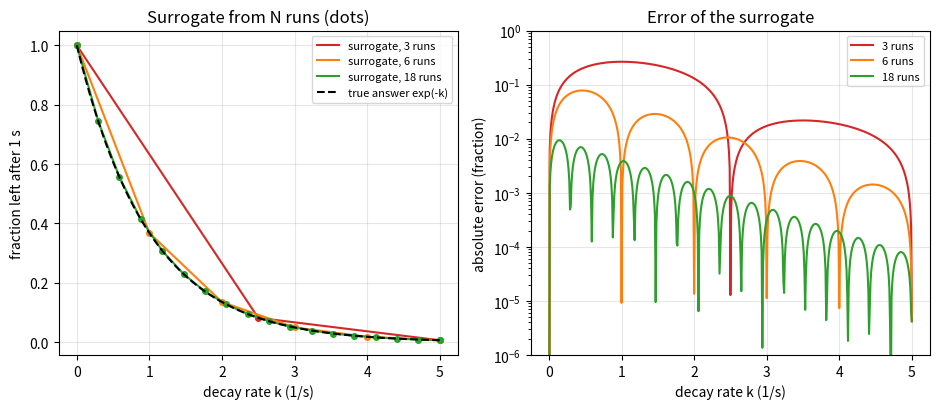
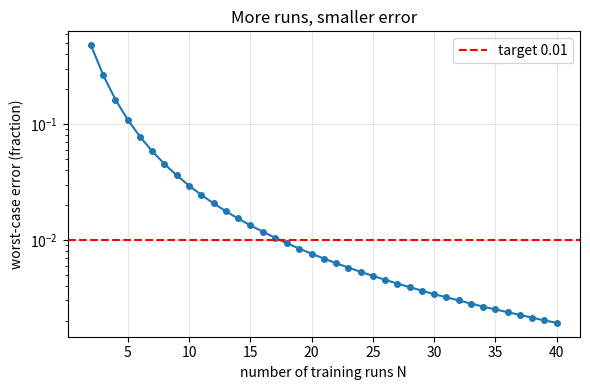

Here is the Python script that generated these plots, in order:
"""Session 1 (Level 1): a slow simulation replaced by a fast stand-in learned from a few runs.

Run:  python start.py 1
"""
# %% [markdown]
# # Session 1: a fast stand-in for a slow simulation
# **A. Real-world problem.** Some simulations are slow: a combustion engineer may need the answer
# for thousands of fuel mixtures, and each run takes minutes. A *surrogate* is a cheap stand-in:
# run the slow simulation for a modest number of well-chosen inputs, then learn the pattern
# "inputs in, answer out" and use the learned pattern for every other input.
#
# **Plan.** (1) a slow simulation with one input, (2) a surrogate learned from N runs, (3) measure
# the error against the true answer, (4) ask how many runs are enough.
#
# **Still a toy.** The "simulation" here is a single decaying substance, so you can see the
# whole picture. Sessions 2 and 3 use a genuinely stiff chemical system.

# %%
import pathlib
import time

import numpy as np

# where figures are saved (works as a script and in Jupyter/Colab)
OUT = (pathlib.Path(__file__).resolve().parent if "__file__" in globals() else pathlib.Path(".")) / "out"

T_END = 1.0                 # the simulation runs for 1 second
K_LO, K_HI = 0.0, 5.0       # input range: decay rate k in 1/s


# %% [markdown]
# ## Step 1: the slow simulation
# A substance decays at rate `k` (units 1/s): `dy/dt = -k y`, starting from `y = 1` (100 percent).
# The simulation takes many tiny steps (explicit Euler: `y <- y - k y dt`). The *input* is `k`; the
# *answer* is the fraction left after 1 second. The exact answer is `exp(-k)`, which lets us judge
# every surrogate.

# %%
def slow_simulation(k, steps=20000):
    """Fraction left after T_END seconds, by many small Euler steps."""
    dt = T_END / steps
    y = 1.0
    for _ in range(steps):
        y = y - k * y * dt
    return y


def exact_answer(k):
    return np.exp(-np.asarray(k, dtype=float) * T_END)


# %% [markdown]
# ## Step 2: the surrogate = connect the dots
# Run the slow simulation for `n` evenly spaced inputs (the *training runs*). The surrogate answers
# any new input by drawing straight lines between neighbouring training runs (`np.interp`). This is
# the simplest "learned" stand-in; Sessions 2 and 3 replace it by fitted formulas and a neural network.

# %%
def training_runs(n):
    k = np.linspace(K_LO, K_HI, n)
    y = np.array([slow_simulation(v) for v in k])
    return k, y


def make_surrogate(n):
    k, y = training_runs(n)
    return lambda q: np.interp(q, k, y)


def max_error(n, n_test=501):
    """Largest absolute error over a fine grid of test inputs (the fraction left is between 0 and 1)."""
    q = np.linspace(K_LO, K_HI, n_test)
    s = make_surrogate(n)
    return float(np.max(np.abs(s(q) - exact_answer(q))))


def runs_needed(target, n_max=200):
    """Smallest number of training runs whose worst-case error is below `target`."""
    for n in range(2, n_max + 1):
        if max_error(n) < target:
            return n
    return None


# %% [markdown]
# ## Step 3: cost and error
# Building the surrogate costs `n` slow runs once. Every later answer costs almost nothing.

# %%
def time_per_call(fn, repeats):
    t0 = time.perf_counter()
    for i in range(repeats):
        fn(0.5 + 4.0 * (i % 7) / 7.0)
    return (time.perf_counter() - t0) / repeats


# %%
if __name__ == "__main__":
    import matplotlib.pyplot as plt

    OUT.mkdir(exist_ok=True)
    q = np.linspace(K_LO, K_HI, 501)
    fig, axes = plt.subplots(1, 2, figsize=(9.5, 4.2))
    for n, col in ((3, "tab:red"), (6, "tab:orange"), (18, "tab:green")):
        k, y = training_runs(n)
        axes[0].plot(q, make_surrogate(n)(q), color=col, label=f"surrogate, {n} runs")
        axes[0].plot(k, y, "o", color=col, ms=4)
        axes[1].semilogy(q, np.abs(make_surrogate(n)(q) - exact_answer(q)) + 1e-12, color=col, label=f"{n} runs")
        print(f"{n:3d} training runs: worst-case error {max_error(n):.4f}")
    axes[0].plot(q, exact_answer(q), "k--", label="true answer exp(-k)")
    axes[0].set_xlabel("decay rate k (1/s)")
    axes[0].set_ylabel("fraction left after 1 s")
    axes[0].set_title("Surrogate from N runs (dots)")
    axes[1].set_xlabel("decay rate k (1/s)")
    axes[1].set_ylabel("absolute error (fraction)")
    axes[1].set_title("Error of the surrogate")
    axes[1].set_ylim(1e-6, 1)
    for ax in axes:
        ax.grid(alpha=0.3)
        ax.legend(fontsize=8)
    fig.tight_layout()
    fig.savefig(OUT / "surrogate_fit.png", dpi=120)

    ns = np.arange(2, 41)
    errs = [max_error(int(n)) for n in ns]
    fig2, ax2 = plt.subplots(figsize=(6, 4))
    ax2.semilogy(ns, errs, "o-", ms=4)
    ax2.axhline(0.01, color="red", ls="--", label="target 0.01")
    ax2.set_xlabel("number of training runs N")
    ax2.set_ylabel("worst-case error (fraction)")
    ax2.set_title("More runs, smaller error")
    ax2.grid(alpha=0.3)
    ax2.legend()
    fig2.tight_layout()
    fig2.savefig(OUT / "error_vs_runs.png", dpi=120)
    print("runs needed for error below 0.01:", runs_needed(0.01))
    t_sim = time_per_call(slow_simulation, 20)
    s = make_surrogate(18)
    t_sur = time_per_call(s, 2000)
    print(f"one slow run {t_sim * 1e3:.2f} ms, one surrogate answer {t_sur * 1e6:.1f} us, ratio {t_sim / t_sur:.0f}")

# %% [markdown]
# ## Where this stops
# Connecting dots needs many runs when there are several inputs (a grid of 18 values per input
# needs 324 runs for two inputs and 5832 for three). Session 2 fixes this with fitted formulas, and
# applies it to a stiff chemical system, where a fast simulation is hard to build in the first place.
